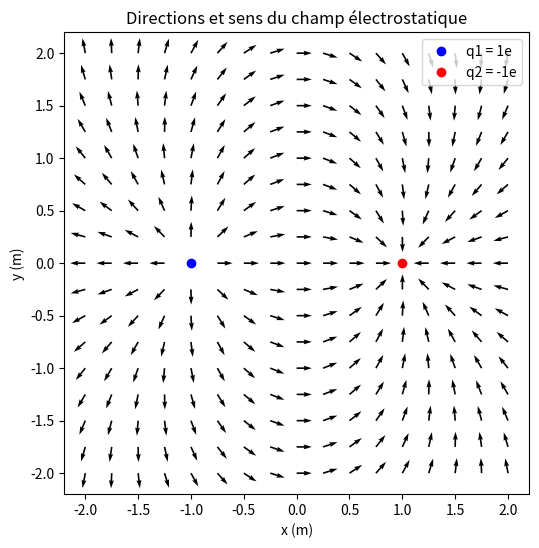

This figure's Python source:
### Création de cartes de champ électrostatique
### créé par une ou deux particules chargées (ou éventuellement une seule)
### (Seules la direction et le sens sont affichés : pas la norme !)

### Evidemment on peut adapter ce programme pour représenter un champ de gravitation
### il suffit de choisir une charge négative !

import numpy as np
import matplotlib.pylab as plt

### Constantes du problème
xmin, ymin, xmax, ymax = -2, -2, 2.1, 2.1   # Taille de la zone en m
h = 0.25                                    # Pas de la zone en m
K = 9.0E9                                   # Constante de Coulomb en USI
e = 1.60E-19                                # Charge élémentaire en C

#####################################
# Description des particules chargées (c'est là que des modifications peuvent avoir lieu !)
#####################################
### Particule 1
q1 = e  # Charge électrique
x1 = -1  # Abscisse en m 
y1 = 0 # Ordonnée en m
# Remarque : on peut éviter de positionner la particule exactement sur un noeud de la grille pour éviter des divisions par zéro.

### Particule 2
q2 = -e # Charge électrique
x2 = 1 # Abscisse en m
y2 = 0 # Ordonnée en m

######## Fin de la zone de modification ########

### Coordonnées (x,y) des points de calcul
XX = np.arange(xmin, xmax, h)
YY = np.arange(ymin, ymax, h)
x, y = np.meshgrid(XX, YY) # grille de points où afficher les vecteurs E

####################################
# calcul des champ électrostatiques créés
####################################
### Distances entre particules et les points (x,y) de la 'grille'
r1 = ((x-x1)**2 + (y-y1)**2)**0.5
r2 = ((x-x2)**2 + (y-y2)**2)**0.5
 
### Coordonnée radiale des champ E1  et E2
E1 = K * q1 / r1**2
E2 = K * q2 / r2**2

### Coordonnées des vecteurs unitaires 1 et 2
ux1 = (x - x1) / r1
uy1 = (y - y1) / r1
ux2 = (x - x2) / r2
uy2 = (y - y2) / r2

### Initialisation du champ 2 comme s'il n'existait pas !
Ex2 = None # astuce pour n'afficher éventuellement qu'une seule particule.

### Coordonnées cartésiennes des champs E1 et E2
Ex1 = E1 * ux1
Ey1 = E1 * uy1
# !!!! Commenter l'unique ligne suivante pour n'afficher qu'une seule particule !!!
Ex2 = E2 * ux2
Ey2 = E2 * uy2

### Coordonnées du champ total E = E1 + E2
if Ex2 is None:  
    Ex = Ex1 
    Ey = Ey1
else:
    Ex = Ex1 + Ex2
    Ey = Ey1 + Ey2

### Norme du vecteur E
E = (Ex**2 + Ey**2)**0.5     

### vecteur E normalisé  (pour avoir des flèches de taille identique)
# commenter les 2 lignes suivantes pour voir le champ non normalisé !
Ex = Ex / E
Ey = Ey / E

### Tracé des vecteurs normalisés
#plt.rcParams['axes.formatter.use_locale'] = True
plt.figure(1, figsize=(6, 6))
plt.quiver(x, y, Ex, Ey) # quiver permet de tracer un champ
plt.plot(x1, y1, "bo", label=f"q1 = {int(q1/e)}e") # positionnment de la particule 1
if Ex2 is not None:
    plt.plot(x2, y2, "ro", label=f"q2 = {int(q2/e)}e")   # positionnment de la particule 2
plt.legend(loc='upper right')
plt.xlabel("x (m)")
plt.ylabel("y (m)")
plt.title("Directions et sens du champ électrostatique")
plt.show()

